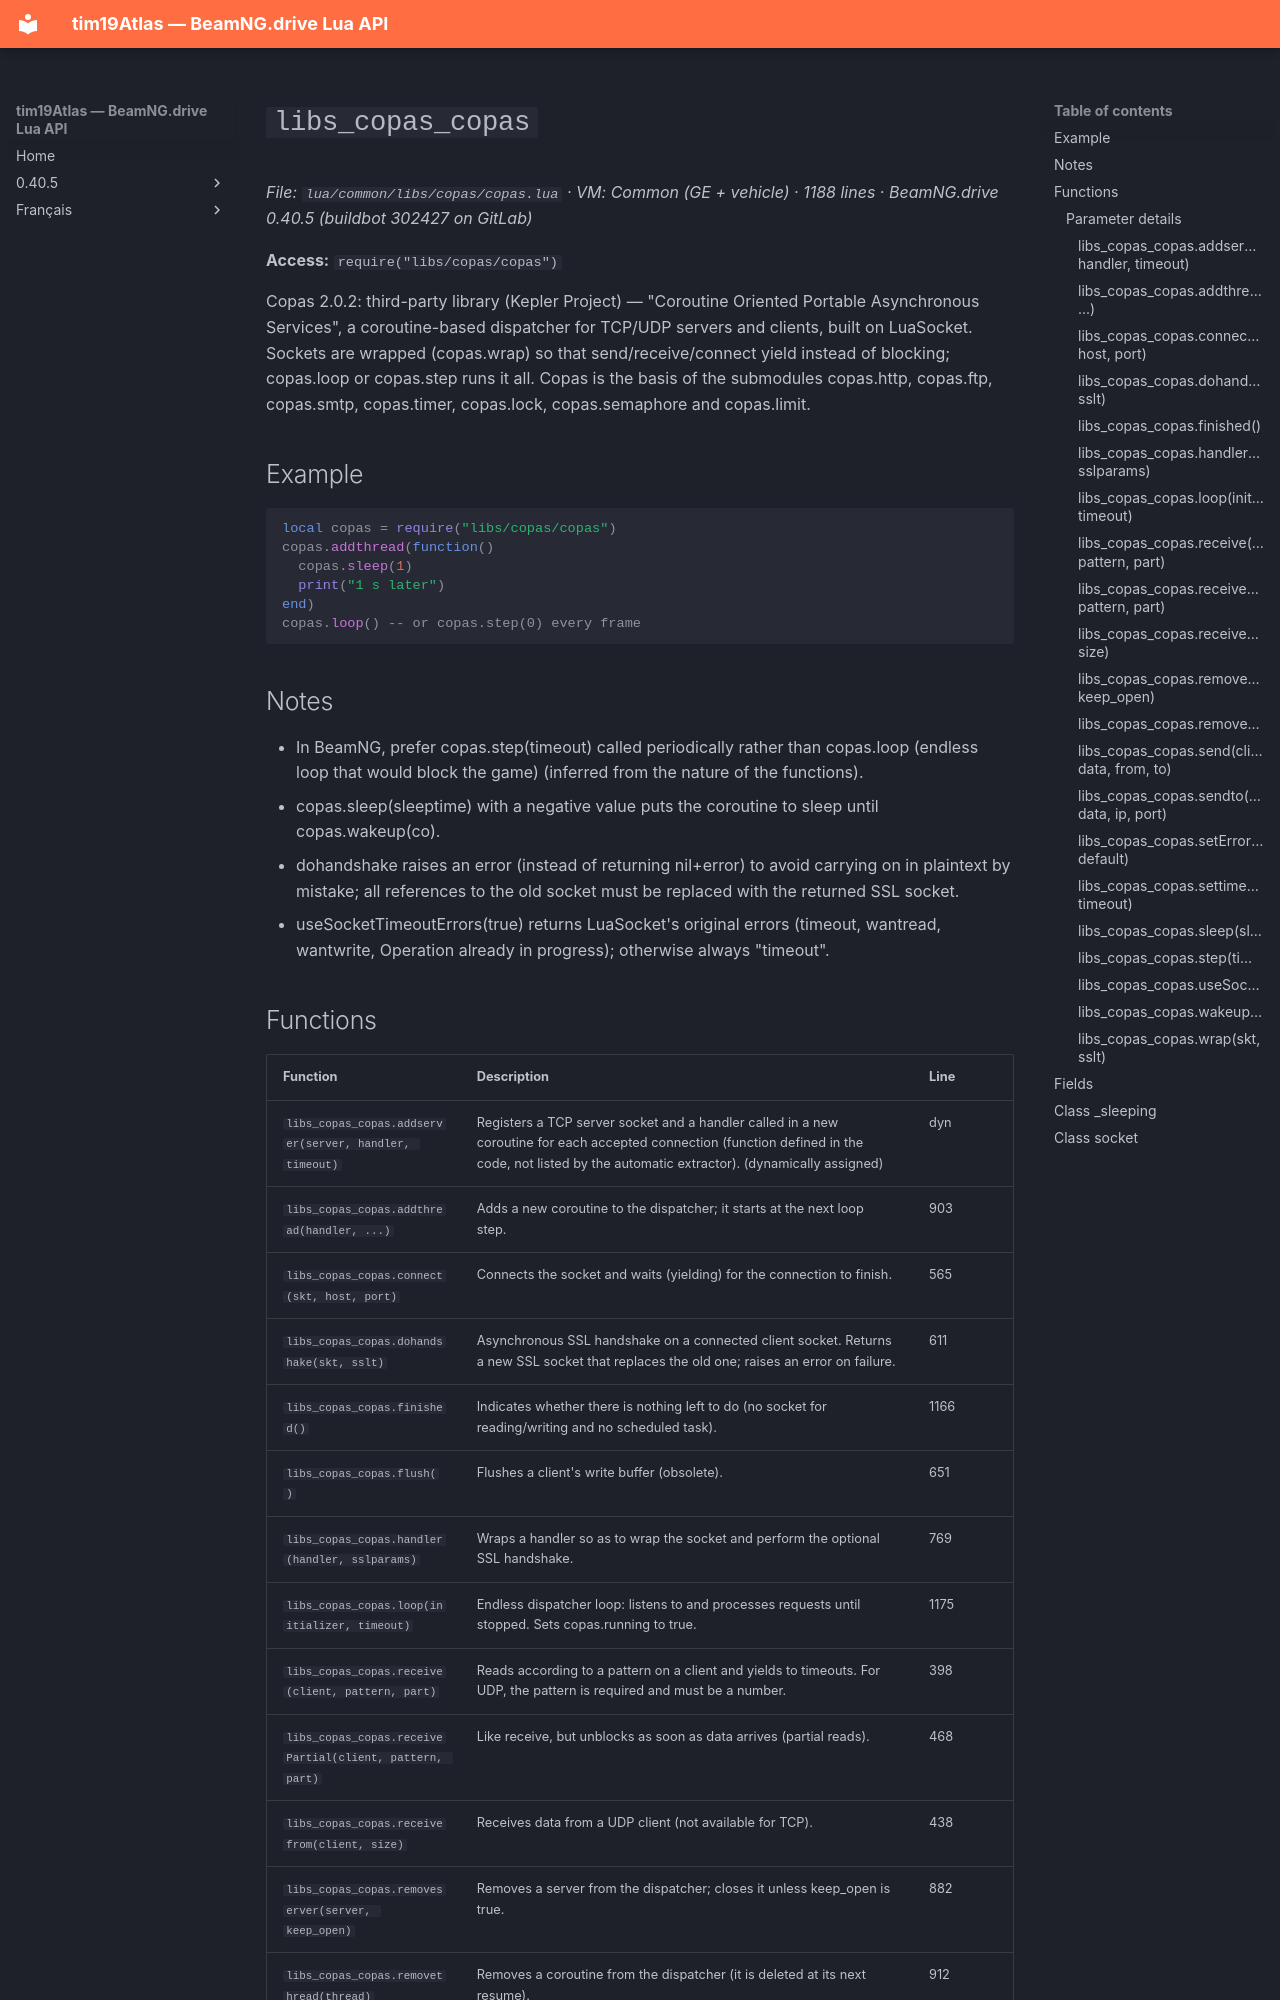

repository: Tim0219800/beamng-lua-atlas · page: 0.40.5/common/libs/copas/copas.html · generator: mkdocs

# `libs_copas_copas`

*File: `lua/common/libs/copas/copas.lua` · VM: Common (GE + vehicle) · 1188 lines · BeamNG.drive 0.40.5 (buildbot 302427 on GitLab)*

**Access:** `require("libs/copas/copas")`

Copas 2.0.2: third-party library (Kepler Project) — "Coroutine Oriented Portable Asynchronous Services", a coroutine-based dispatcher for TCP/UDP servers and clients, built on LuaSocket. Sockets are wrapped (copas.wrap) so that send/receive/connect yield instead of blocking; copas.loop or copas.step runs it all. Copas is the basis of the submodules copas.http, copas.ftp, copas.smtp, copas.timer, copas.lock, copas.semaphore and copas.limit.

## Example

```lua
local copas = require("libs/copas/copas")
copas.addthread(function()
  copas.sleep(1)
  print("1 s later")
end)
copas.loop() -- or copas.step(0) every frame
```

## Notes

- In BeamNG, prefer copas.step(timeout) called periodically rather than copas.loop (endless loop that would block the game) (inferred from the nature of the functions).
- copas.sleep(sleeptime) with a negative value puts the coroutine to sleep until copas.wakeup(co).
- dohandshake raises an error (instead of returning nil+error) to avoid carrying on in plaintext by mistake; all references to the old socket must be replaced with the returned SSL socket.
- useSocketTimeoutErrors(true) returns LuaSocket's original errors (timeout, wantread, wantwrite, Operation already in progress); otherwise always "timeout".
